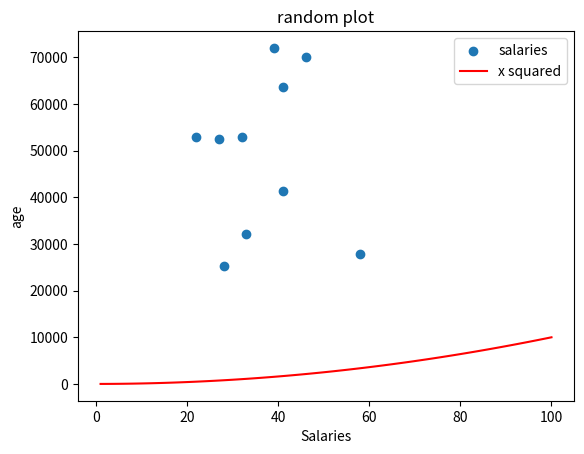

This chart was generated by the following Python code:
import numpy as np
import matplotlib.pyplot as plt
# it is a good idea to have your absolute values set into variables at the
# beginning of your program

minSalary= 20000
maxSalary = 80000
numberOfEntries = 10

np.random.seed(1) # this is so that the "random" numbers are the same each time 
# to make it easier to debug.

salaries = np.random.randint(minSalary, maxSalary,numberOfEntries)
ages = np.random.randint(low=21, high = 65, size = numberOfEntries) # prefer having absolute values set at the top
plt.scatter(ages, salaries, label="salaries") # this will be random
# plt.show()

# add x squared
xpoints = np.array(range(1, 101))
ypoints = xpoints * xpoints # multiply each entry by itself
plt.plot(xpoints, ypoints, color= 'r',label = "x squared")
plt.title("random plot")
plt.xlabel("Salaries")
plt.ylabel("age")
plt.legend()
# plt.show() # see how the axis have changed
plt.savefig('prettier-plot.png')
'''
print (salaries)

plt.hist(salaries)
plt.show()

salariesPlus = salaries + 5000 # this will add 5000 to each value
print(salariesPlus)

# you can also multiply
salariesMult = salaries * 1.05 # add 5% by multiplying by 1.05
print(salariesMult)
# This is a float array, here I convert it to an int array (it does a floor)
newSalaries = salariesMult.astype(int)
print(newSalaries)
'''